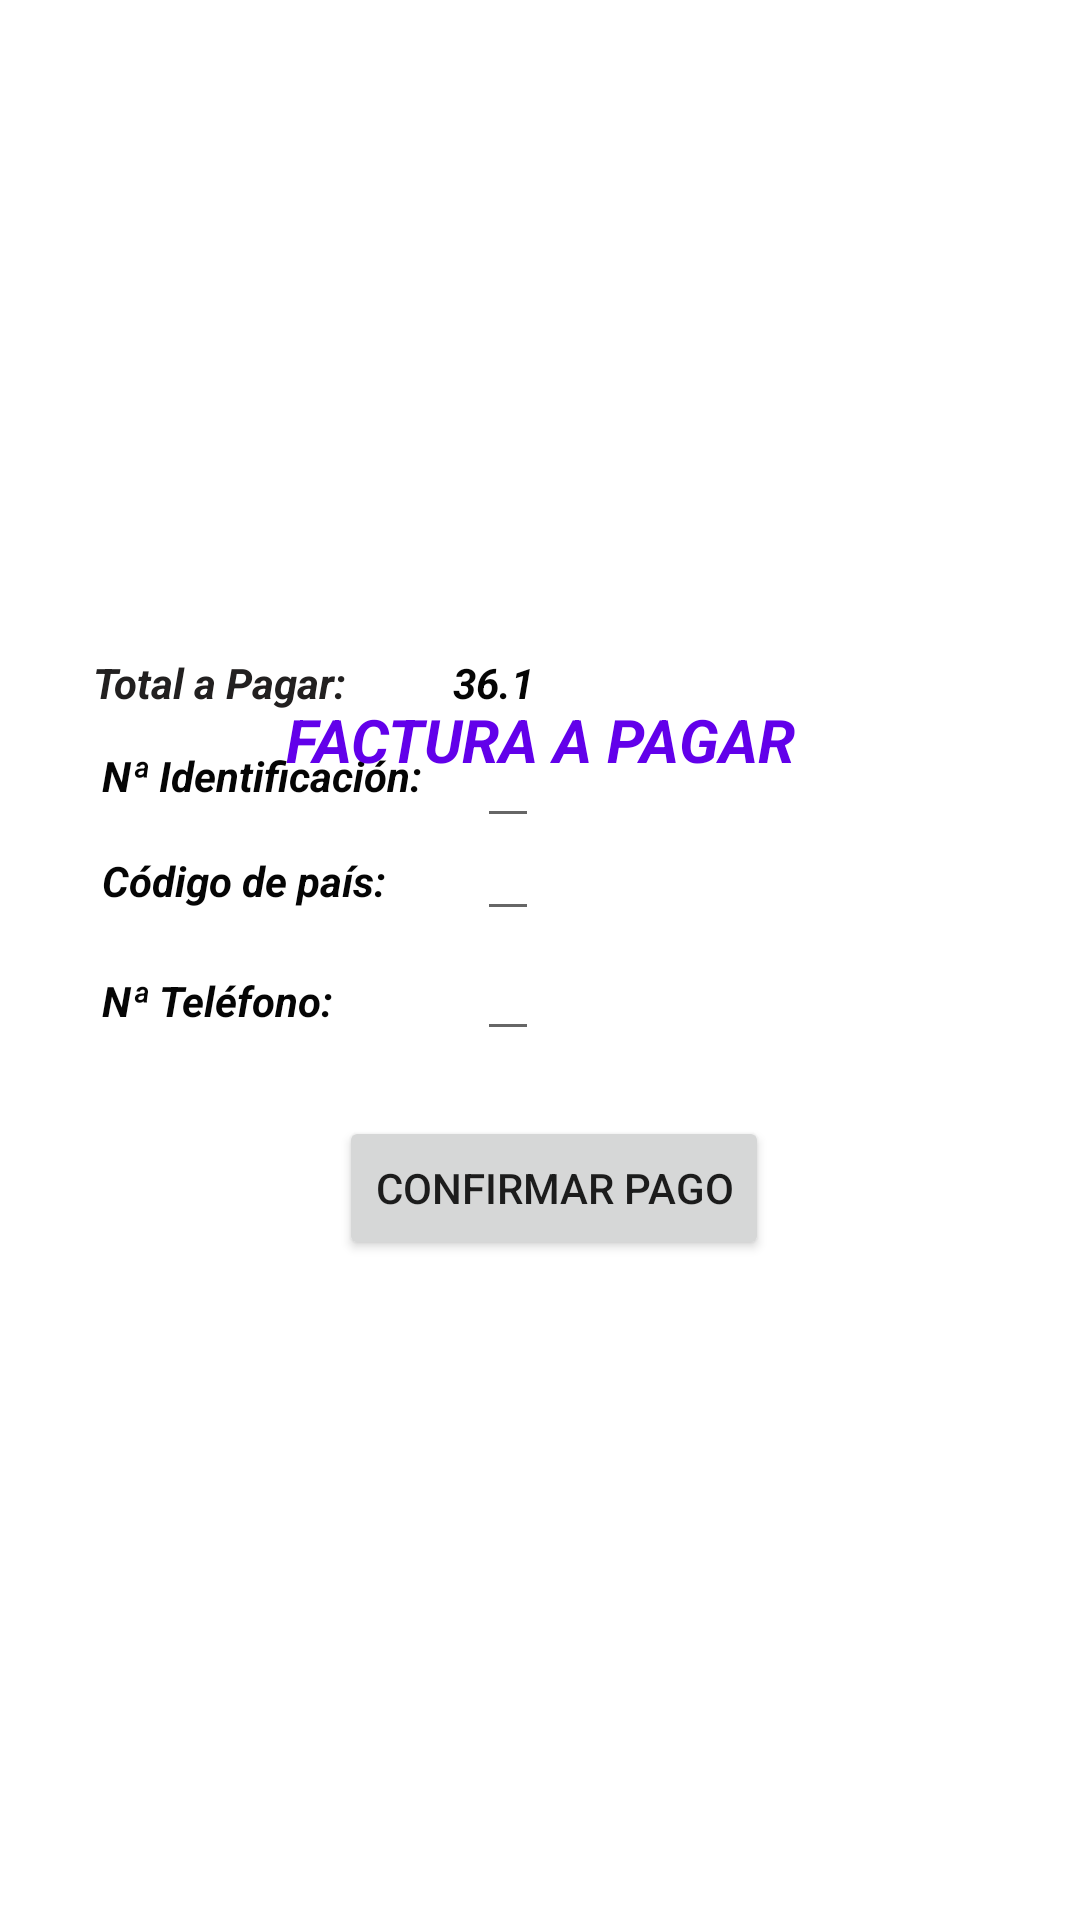

The Android layout XML behind this screen, and the referenced resources:
<!-- AndroidManifest.xml: application theme Theme.Pasarela_Pago -->
<!-- res/layout/activity_carrito.xml -->
<?xml version="1.0" encoding="utf-8"?>
<RelativeLayout xmlns:android="http://schemas.android.com/apk/res/android"
    xmlns:app="http://schemas.android.com/apk/res-auto"
    xmlns:tools="http://schemas.android.com/tools"
    android:layout_width="match_parent"
    android:layout_height="match_parent"
    android:orientation="horizontal">


    <RelativeLayout
        android:layout_width="match_parent"
        android:layout_height="wrap_content">

        <ImageView
            android:id="@+id/tienda"
            android:layout_width="135dp"
            android:layout_height="98dp"
            android:layout_centerInParent="true"
            android:layout_marginStart="15dp"
            android:layout_marginTop="8dp"
            tools:src="@tools:sample/avatars" />

    </RelativeLayout>

    <RelativeLayout
        android:layout_width="411dp"
        android:layout_height="242dp"
        android:layout_alignParentStart="true"
        android:layout_centerVertical="true"
        android:layout_marginStart="1dp"
        android:layout_marginTop="150dp">

        <TextView
            android:id="@+id/txt_LstPagar"
            android:layout_width="wrap_content"
            android:layout_height="wrap_content"
            android:layout_alignParentStart="true"
            android:layout_alignParentTop="true"
            android:layout_marginStart="30dp"
            android:layout_marginTop="19dp"
            android:text="Total a Pagar:"
            android:textColor="#222020"
            android:textSize="14sp"
            android:textStyle="bold|italic" />

        <TextView
            android:id="@+id/txt_Price"
            android:layout_width="wrap_content"
            android:layout_height="wrap_content"
            android:layout_alignParentStart="true"
            android:layout_alignParentTop="true"
            android:layout_marginStart="150dp"
            android:layout_marginTop="19dp"
            android:text="36.1"
            android:textColor="#050505"
            android:textStyle="bold|italic" />

        <TextView
            android:id="@+id/txt_LstDni"
            android:layout_width="wrap_content"
            android:layout_height="wrap_content"
            android:layout_alignParentStart="true"
            android:layout_alignParentTop="true"
            android:layout_marginStart="33dp"
            android:layout_marginTop="50dp"
            android:text="Nª Identificación:"
            android:textColor="#050505"
            android:textStyle="bold|italic" />

        <EditText
            android:id="@+id/txt_Dni"
            android:layout_width="wrap_content"
            android:layout_height="wrap_content"
            android:layout_alignParentStart="true"
            android:layout_alignParentTop="true"
            android:layout_marginStart="158dp"
            android:layout_marginTop="39dp"
            android:inputType="number"
            android:textColor="#050505"
            android:textStyle="bold|italic"
            tools:text="" />

        <TextView
            android:id="@+id/txt_LstCodig"
            android:layout_width="wrap_content"
            android:layout_height="wrap_content"
            android:layout_alignParentStart="true"
            android:layout_alignParentTop="true"
            android:layout_marginStart="33dp"
            android:layout_marginTop="85dp"
            android:text="Código de país:"
            android:textColor="#050505"
            android:textStyle="bold|italic" />

        <EditText
            android:id="@+id/txt_Codi"
            android:layout_width="wrap_content"
            android:layout_height="wrap_content"
            android:layout_alignParentStart="true"
            android:layout_alignParentTop="true"
            android:layout_marginStart="158dp"
            android:layout_marginTop="70dp"
            android:inputType="number"
            android:textColor="#050505"
            android:textStyle="bold|italic"
            tools:text="" />

        <TextView
            android:id="@+id/txt_LstTelefono"
            android:layout_width="wrap_content"
            android:layout_height="wrap_content"
            android:layout_alignParentStart="true"
            android:layout_alignParentTop="true"
            android:layout_marginStart="33dp"
            android:layout_marginTop="125dp"
            android:text="Nª Teléfono:"
            android:textColor="#050505"
            android:textStyle="bold|italic" />

        <EditText
            android:id="@+id/txt_Telefono"
            android:layout_width="wrap_content"
            android:layout_height="wrap_content"
            android:layout_alignParentStart="true"
            android:layout_alignParentTop="true"
            android:layout_marginStart="158dp"
            android:layout_marginTop="110dp"
            android:inputType="number"
            android:textColor="#050505"
            android:textStyle="bold|italic"
            tools:text="" />

        <Button
            android:id="@+id/button2"
            android:layout_width="wrap_content"
            android:layout_height="wrap_content"
            android:layout_alignParentStart="true"
            android:layout_alignParentBottom="true"
            android:layout_marginStart="112dp"
            android:layout_marginBottom="21dp"
            android:text="Confirmar Pago" />

    </RelativeLayout>

    <TextView
        android:id="@+id/textView2"
        android:layout_width="match_parent"
        android:layout_height="wrap_content"
        android:layout_alignParentStart="true"
        android:layout_alignParentBottom="true"
        android:layout_centerHorizontal="true"
        android:layout_marginBottom="380dp"
        android:text="Factura a Pagar"
        android:textAlignment="center"
        android:textAllCaps="true"
        android:textColor="#6200EA"
        android:textSize="20sp"
        android:textStyle="bold|italic" />


</RelativeLayout>
<!-- resources referenced by this layout -->
<resources>
  <style name="Theme.Pasarela_Pago" parent="Theme.MaterialComponents.DayNight.DarkActionBar">
          
          <item name="colorPrimary">@color/purple_500</item>
          <item name="colorPrimaryVariant">@color/purple_700</item>
          <item name="colorOnPrimary">@color/white</item>
          
          <item name="colorSecondary">@color/teal_200</item>
          <item name="colorSecondaryVariant">@color/teal_700</item>
          <item name="colorOnSecondary">@color/black</item>
          
          <item name="android:statusBarColor" tools:targetApi="l">?attr/colorPrimaryVariant</item>
          
      </style>
  <color name="purple_500">#FF6200EE</color>
  <color name="purple_700">#FF3700B3</color>
  <color name="white">#FFFFFFFF</color>
  <color name="teal_200">#FF03DAC5</color>
  <color name="teal_700">#FF018786</color>
  <color name="black">#FF000000</color>
</resources>
